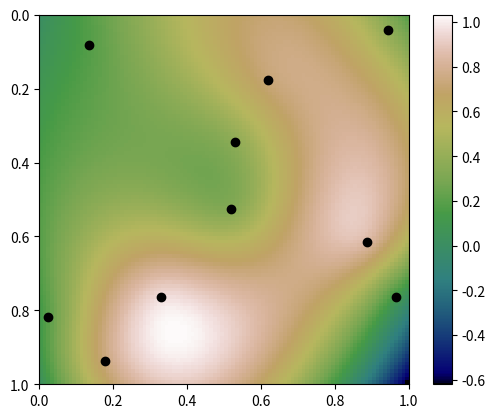

Generate this figure with matplotlib:
import numpy as np
import scipy.interpolate
import matplotlib.pyplot as plt
np.random.seed(1977)

x, y, z = np.random.random((3, 10))

interp = scipy.interpolate.Rbf(x, y, z, function='thin_plate')

yi, xi = np.mgrid[0:1:100j, 0:1:100j]

zi = interp(xi, yi)

plt.plot(x, y, 'ko')
plt.imshow(zi, extent=[0, 1, 1, 0], cmap='gist_earth')
plt.colorbar()

plt.show()